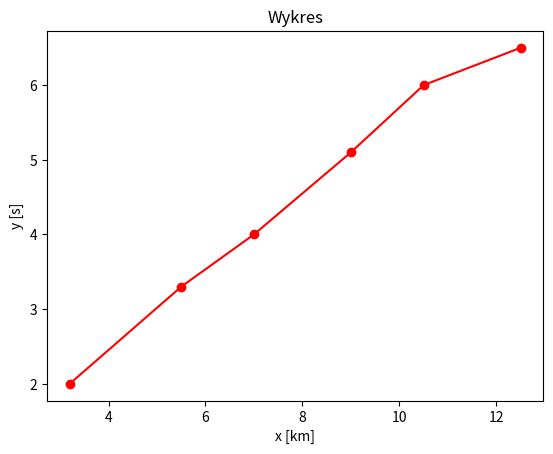

This chart was generated by the following Python code:
import matplotlib.pyplot as plt

x = [3.2, 5.5, 7, 9, 10.5, 12.5]
y = [2, 3.3, 4, 5.1, 6, 6.5]

# wykres
plt.plot(x, y, 'ro-')
plt.xlabel("x [km]")
plt.ylabel("y [s]")
plt.title("Wykres")
plt.show()